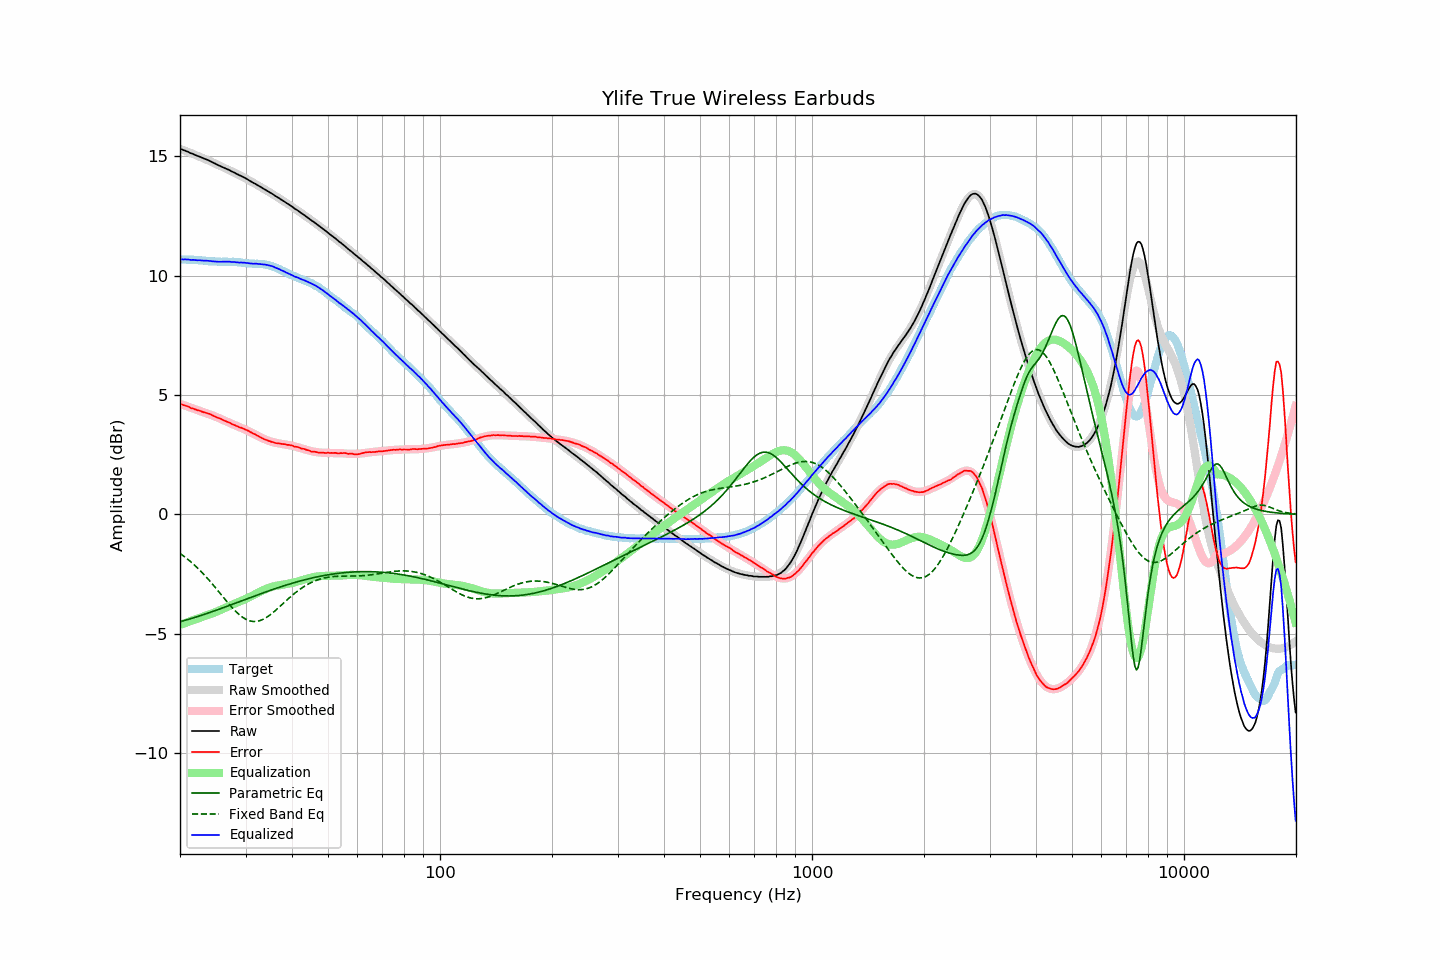

Data behind this chart, as committed beside it:
frequency, raw, error, smoothed, error_smoothed, equalization, parametric_eq, fixed_band_eq, equalized_raw, equalized_smoothed, target
20.00, 15.32, 4.63, 15.32, 4.63, -4.63, -4.50, -1.64, 10.68, 10.69, 10.68
20.20, 15.30, 4.61, 15.29, 4.61, -4.61, -4.48, -1.69, 10.69, 10.68, 10.68
20.40, 15.27, 4.58, 15.27, 4.58, -4.58, -4.46, -1.73, 10.68, 10.68, 10.68
20.61, 15.25, 4.56, 15.24, 4.56, -4.56, -4.44, -1.79, 10.69, 10.68, 10.68
20.81, 15.22, 4.54, 15.21, 4.54, -4.54, -4.42, -1.84, 10.68, 10.68, 10.67
21.02, 15.20, 4.52, 15.19, 4.51, -4.51, -4.40, -1.89, 10.68, 10.67, 10.67
21.23, 15.16, 4.49, 15.16, 4.49, -4.49, -4.39, -1.95, 10.67, 10.67, 10.67
21.44, 15.12, 4.45, 15.13, 4.46, -4.46, -4.37, -2.01, 10.66, 10.67, 10.68
21.66, 15.11, 4.44, 15.11, 4.44, -4.44, -4.34, -2.07, 10.66, 10.66, 10.67
21.87, 15.07, 4.41, 15.08, 4.42, -4.42, -4.32, -2.13, 10.66, 10.66, 10.67
22.09, 15.04, 4.39, 15.05, 4.39, -4.39, -4.30, -2.19, 10.65, 10.66, 10.66
22.31, 15.01, 4.36, 15.02, 4.37, -4.37, -4.28, -2.25, 10.65, 10.65, 10.65
22.54, 15.00, 4.35, 14.99, 4.35, -4.35, -4.26, -2.32, 10.65, 10.65, 10.64
22.76, 14.96, 4.32, 14.97, 4.32, -4.32, -4.24, -2.39, 10.64, 10.64, 10.64
22.99, 14.94, 4.29, 14.94, 4.30, -4.30, -4.22, -2.46, 10.64, 10.64, 10.64
23.22, 14.91, 4.28, 14.91, 4.28, -4.28, -4.19, -2.53, 10.63, 10.63, 10.63
23.45, 14.89, 4.26, 14.88, 4.25, -4.25, -4.17, -2.60, 10.63, 10.63, 10.63
23.69, 14.86, 4.24, 14.85, 4.23, -4.23, -4.15, -2.68, 10.63, 10.62, 10.62
23.92, 14.82, 4.22, 14.82, 4.21, -4.21, -4.13, -2.75, 10.62, 10.61, 10.61
24.16, 14.79, 4.19, 14.79, 4.18, -4.18, -4.10, -2.83, 10.62, 10.61, 10.60
24.40, 14.75, 4.15, 14.76, 4.15, -4.15, -4.08, -2.91, 10.60, 10.60, 10.60
24.65, 14.73, 4.12, 14.73, 4.13, -4.13, -4.05, -2.99, 10.60, 10.60, 10.60
24.89, 14.69, 4.09, 14.69, 4.10, -4.10, -4.03, -3.07, 10.60, 10.60, 10.60
25.14, 14.65, 4.06, 14.66, 4.07, -4.07, -4.01, -3.15, 10.59, 10.59, 10.60
25.39, 14.62, 4.04, 14.63, 4.04, -4.04, -3.98, -3.23, 10.58, 10.59, 10.59
25.65, 14.60, 4.01, 14.60, 4.01, -4.01, -3.96, -3.31, 10.59, 10.59, 10.58
25.91, 14.57, 3.98, 14.57, 3.98, -3.98, -3.93, -3.40, 10.59, 10.59, 10.58
26.16, 14.53, 3.94, 14.54, 3.95, -3.95, -3.91, -3.48, 10.59, 10.59, 10.59
26.43, 14.51, 3.92, 14.50, 3.92, -3.92, -3.88, -3.56, 10.59, 10.59, 10.59
26.69, 14.48, 3.89, 14.47, 3.89, -3.89, -3.86, -3.64, 10.59, 10.59, 10.59
26.96, 14.45, 3.86, 14.44, 3.86, -3.86, -3.83, -3.72, 10.59, 10.58, 10.58
27.23, 14.42, 3.83, 14.41, 3.83, -3.83, -3.81, -3.80, 10.59, 10.58, 10.58
27.50, 14.38, 3.80, 14.38, 3.80, -3.80, -3.78, -3.88, 10.58, 10.58, 10.58
27.77, 14.34, 3.76, 14.35, 3.77, -3.77, -3.76, -3.95, 10.57, 10.58, 10.59
28.05, 14.31, 3.74, 14.31, 3.74, -3.74, -3.73, -4.02, 10.57, 10.57, 10.57
28.33, 14.27, 3.70, 14.28, 3.71, -3.71, -3.71, -4.09, 10.56, 10.57, 10.57
28.62, 14.25, 3.69, 14.25, 3.68, -3.68, -3.68, -4.15, 10.56, 10.56, 10.56
28.90, 14.21, 3.64, 14.21, 3.66, -3.66, -3.66, -4.21, 10.55, 10.56, 10.57
29.19, 14.19, 3.63, 14.18, 3.63, -3.63, -3.63, -4.26, 10.56, 10.55, 10.55
29.48, 14.14, 3.61, 14.14, 3.60, -3.60, -3.61, -4.31, 10.55, 10.54, 10.54
29.78, 14.12, 3.58, 14.11, 3.57, -3.57, -3.58, -4.36, 10.55, 10.54, 10.54
30.08, 14.08, 3.54, 14.07, 3.54, -3.54, -3.56, -4.40, 10.54, 10.53, 10.53
30.38, 14.04, 3.52, 14.03, 3.51, -3.51, -3.53, -4.43, 10.53, 10.53, 10.52
30.68, 14.00, 3.48, 14.00, 3.48, -3.48, -3.51, -4.45, 10.52, 10.52, 10.52
30.99, 13.96, 3.44, 13.96, 3.44, -3.44, -3.48, -4.47, 10.51, 10.52, 10.51
31.30, 13.92, 3.41, 13.92, 3.41, -3.41, -3.46, -4.48, 10.51, 10.51, 10.51
31.61, 13.88, 3.37, 13.88, 3.37, -3.37, -3.43, -4.49, 10.50, 10.51, 10.50
31.93, 13.85, 3.35, 13.84, 3.34, -3.34, -3.41, -4.49, 10.51, 10.50, 10.50
32.24, 13.80, 3.30, 13.80, 3.30, -3.30, -3.38, -4.48, 10.50, 10.50, 10.50
32.57, 13.77, 3.28, 13.76, 3.27, -3.27, -3.36, -4.47, 10.50, 10.50, 10.49
32.89, 13.72, 3.23, 13.72, 3.23, -3.23, -3.33, -4.44, 10.49, 10.49, 10.49
33.22, 13.69, 3.20, 13.68, 3.20, -3.20, -3.31, -4.42, 10.48, 10.48, 10.49
33.55, 13.64, 3.16, 13.65, 3.17, -3.17, -3.28, -4.39, 10.48, 10.48, 10.48
33.89, 13.61, 3.14, 13.61, 3.14, -3.14, -3.26, -4.35, 10.47, 10.47, 10.47
34.23, 13.57, 3.11, 13.57, 3.11, -3.11, -3.23, -4.31, 10.45, 10.45, 10.45
34.57, 13.53, 3.08, 13.53, 3.09, -3.09, -3.21, -4.26, 10.44, 10.44, 10.45
34.92, 13.49, 3.06, 13.48, 3.06, -3.06, -3.19, -4.21, 10.42, 10.42, 10.42
35.27, 13.45, 3.03, 13.44, 3.04, -3.04, -3.16, -4.16, 10.40, 10.40, 10.41
35.62, 13.41, 3.03, 13.40, 3.02, -3.02, -3.14, -4.11, 10.38, 10.38, 10.38
35.97, 13.35, 2.99, 13.36, 3.01, -3.01, -3.12, -4.05, 10.35, 10.35, 10.36
... 635 more rows
